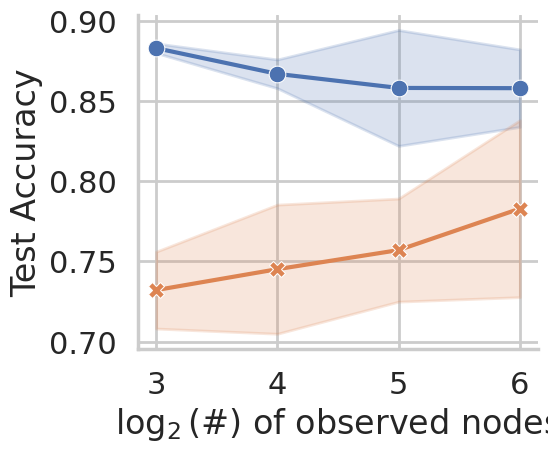

Here is the Python script that generated this plot: (Note: this script raises an exception after producing the figure.)
import os

import pandas as pd
import numpy as np

try:
    import seaborn as sns
    import matplotlib.pyplot as plt
except ImportError:
    pass


def plot_line_with_std(tuple_to_mean_list, tuple_to_std_list, x_label, y_label, name_label_list, x_list,
                       hue=None, size=None, style=None, palette=None,
                       row=None, col=None, hue_order=None,
                       markers=True, dashes=False,
                       height=5, aspect=1.0,
                       legend="full",
                       n=150, err_style="band",
                       x_lim=None, y_lim=None, use_xlabel=True, use_ylabel=True,
                       use_x_list_as_xticks=False,
                       facet_kws=None,
                       base_path="../figs/",
                       custom_key="",
                       extension="png",
                       **relplot_kwargs):
    pd_data = {x_label: [], y_label: [], **{name_label: [] for name_label in name_label_list}}
    for name_tuple, mean_list in tuple_to_mean_list.items():
        if tuple_to_std_list is not None:
            std_list = tuple_to_std_list[name_tuple]
        else:
            std_list = [0 for _ in range(len(mean_list))]
        for x, mean, std in zip(x_list, mean_list, std_list):
            for name_label, value_of_name in zip(name_label_list, name_tuple):
                pd_data[name_label] += [value_of_name for _ in range(n)]
            pd_data[y_label] += list(np.random.normal(mean, std, n))
            pd_data[x_label] += [x for _ in range(n)]
    df = pd.DataFrame(pd_data)

    plot_info = "_".join([k for k in [hue, size, style, row, col] if k])
    full_path = os.path.join(base_path, "fig_line_{}_{}.{}".format(custom_key, plot_info, extension))

    plot = sns.relplot(x=x_label, y=y_label, kind="line",
                       row=row, col=col, hue=hue, style=style, palette=palette,
                       markers=markers, dashes=dashes,
                       height=height, aspect=aspect,
                       legend=legend, hue_order=hue_order, ci="sd", err_style=err_style,
                       facet_kws=facet_kws,
                       data=df,
                       **relplot_kwargs)
    plot.set(xlim=x_lim)
    plot.set(ylim=y_lim)
    if use_x_list_as_xticks:
        plot.set(xticks=x_list)
    if not use_xlabel:
        plot.set_axis_labels(x_var="")
    if not use_ylabel:
        plot.set_axis_labels(y_var="")
    plot.savefig(full_path, bbox_inches='tight')
    print("Saved at: {}".format(full_path))
    plt.clf()


if __name__ == '__main__':

    HPARAM = "NUM_OBS"  # NUM_OBS, NUM_NEGATIVES, LAMBDA
    MODE = "ALL"  # FNTN, EMUser, ALL
    EXTENSION = "pdf"

    try:
        sns.set(style="whitegrid")
        sns.set_context("talk")
    except NameError:
        pass

    if HPARAM == "NUM_OBS":

        USE_LOG2 = True

        if USE_LOG2:
            x_label = "$\log_2(\#)$ of observed nodes"
        else:
            x_label = "# of observed nodes"

        sns.set_context("poster")

        TUPLE_TO_MEAN_LIST = {
            ("FNTN", "Intra/Inter-SGI", "# of observed nodes"): [0.883, 0.867, 0.858, 0.858],
            ("EM-User", "Intra/Inter-SGI", "# of observed nodes"): [0.732, 0.745, 0.757, 0.783],
        }
        TUPLE_TO_STD_LIST = {
            ("FNTN", "Intra/Inter-SGI", "# of observed nodes"): [0.003, 0.009, 0.036, 0.024],
            ("EM-User", "Intra/Inter-SGI", "# of observed nodes"): [0.024, 0.040, 0.032, 0.055],
        }
        NAME_LABEL_LIST = ["Dataset", "Model", "Variable"]
        X_LIST = [8, 16, 32, 64]
        if USE_LOG2:
            X_LIST = np.log2(X_LIST)

        plot_line_with_std(
            tuple_to_mean_list=TUPLE_TO_MEAN_LIST,
            tuple_to_std_list=TUPLE_TO_STD_LIST,
            x_label=x_label,
            y_label="Test Accuracy",
            name_label_list=NAME_LABEL_LIST,
            x_list=X_LIST,
            hue="Dataset",
            style="Dataset",
            row=None,
            # col="Hyperparameter",
            hue_order=None,
            markers=True, dashes=False,
            height=5, aspect=1.2,
            legend=False,
            n=20000, err_style="band",
            x_lim=(None, None),
            y_lim=None,
            use_xlabel=True, use_ylabel=True,
            use_x_list_as_xticks=True,  # important
            facet_kws=None,
            base_path="../figs/",
            custom_key="obs_xx",
            extension=EXTENSION)

        TUPLE_TO_MEAN_LIST = {
            ("FNTN", "Intra/Inter-SGI", "# of observed nodes"): [0.866, 0.883, 0.876, 0.878, 0.875],
            ("EM-User", "Intra/Inter-SGI", "# of observed nodes"): [0.621, 0.732, 0.740, 0.728, 0.740],
        }
        TUPLE_TO_STD_LIST = {
            ("FNTN", "Intra/Inter-SGI", "# of observed nodes"): [0.024, 0.003, 0.026, 0.021, 0.015],
            ("EM-User", "Intra/Inter-SGI", "# of observed nodes"): [0.090, 0.024, 0.041, 0.065, 0.035],
        }
        NAME_LABEL_LIST = ["Dataset", "Model", "Variable"]
        X_LIST = [4, 8, 16, 32, 64]
        if USE_LOG2:
            X_LIST = np.log2(X_LIST)

        plot_line_with_std(
            tuple_to_mean_list=TUPLE_TO_MEAN_LIST,
            tuple_to_std_list=TUPLE_TO_STD_LIST,
            x_label=x_label,
            y_label="Test Accuracy",
            name_label_list=NAME_LABEL_LIST,
            x_list=X_LIST,
            hue="Dataset",
            style="Dataset",
            row=None,
            # col="Hyperparameter",
            hue_order=None,
            markers=True, dashes=False,
            height=5, aspect=1.2,
            legend=False,
            n=20000, err_style="band",
            x_lim=(None, None),
            y_lim=None,
            use_xlabel=True, use_ylabel=True,
            use_x_list_as_xticks=True,  # important
            facet_kws=None,
            base_path="../figs/",
            custom_key="obs_eval",
            extension=EXTENSION)

    elif HPARAM == "NUM_NEGATIVES":

        TUPLE_TO_MEAN_LIST = {
            ("FNTN", "Intra/Inter-SGI", "# of negatives"): [0.896, 0.873, 0.872, 0.863],
        }
        TUPLE_TO_STD_LIST = {
            ("FNTN", "Intra/Inter-SGI", "# of negatives"): [0.018, 0.010, 0.020, 0.012],
        }
        NAME_LABEL_LIST = ["Dataset", "Model", "Hyperparameter"]
        X_LIST = [1, 2, 4, 8]

        plot_line_with_std(
            tuple_to_mean_list=TUPLE_TO_MEAN_LIST,
            tuple_to_std_list=TUPLE_TO_STD_LIST,
            x_label="Number of negative subgraphs",
            y_label="Test Acc.",
            name_label_list=NAME_LABEL_LIST,
            x_list=X_LIST,
            # hue="Dataset",
            style="Dataset",
            row=None,
            col="Hyperparameter",
            hue_order=None,
            markers=True, dashes=False,
            height=5, aspect=1.0,
            legend=False,
            n=150, err_style="band",
            x_lim=(0, None),
            y_lim=None, use_xlabel=True, use_ylabel=True,
            facet_kws=None,
            base_path="../figs/",
            custom_key="negatives_fntn",
            extension=EXTENSION)

        TUPLE_TO_MEAN_LIST = {
            ("EM-User", "Intra/Inter-SGI", "# of negatives"): [0.770, 0.685, 0.719, 0.685],
        }
        TUPLE_TO_STD_LIST = {
            ("EM-User", "Intra/Inter-SGI", "# of negatives"): [0.052, 0.041, 0.057, 0.035],
        }

        plot_line_with_std(
            tuple_to_mean_list=TUPLE_TO_MEAN_LIST,
            tuple_to_std_list=TUPLE_TO_STD_LIST,
            x_label="Number of negative subgraphs",
            y_label="Test Acc.",
            name_label_list=NAME_LABEL_LIST,
            x_list=X_LIST,
            # hue="Dataset",
            style="Dataset",
            row=None,
            col="Hyperparameter",
            hue_order=None,
            markers=True, dashes=False,
            height=5, aspect=1.0,
            legend=False,
            n=150, err_style="band",
            x_lim=(0, 8),
            y_lim=None, use_xlabel=True, use_ylabel=True,
            facet_kws=None,
            base_path="../figs/",
            custom_key="negatives_emuser",
            extension=EXTENSION)

    elif HPARAM == "LAMBDA":
        if MODE == "FNTN" or MODE == "ALL":
            TUPLE_TO_MEAN_LIST = {
                ("FNTN", "Intra-SGI", "$\lambda$-Intra"): [
                    0.851807189, 0.8554216385, 0.8783132315, 0.874698782, 0.8771084189,
                    0.8807228565, 0.8746987581, 0.879518044, 0.8662650347, 0.87469877],
                ("FNTN", "Intra/Inter-SGI", "$\lambda$-Inter"): [
                    0.8578312872, 0.8855421422, 0.8975903272, 0.8903614162, 0.8891565918,
                    0.8843373178, 0.8590361118, 0.8674698352, 0.8626505732, 0.8602409242],
            }
            TUPLE_TO_STD_LIST = {
                ("FNTN", "Intra-SGI", "$\lambda$-Intra"): [
                    0.02196937685, 0.0321598755, 0.01776852901, 0.006599070793, 0.0131981375,
                    0.00893517706, 0.0123457448, 0.004259676612, 0.007854473865, 0.01077624748],
                ("FNTN", "Intra/Inter-SGI", "$\lambda$-Inter"): [
                    0.01979720785, 0.01127005298, 0.009524926568, 0.007854442088, 0.003299515193,
                    0.005040120917, 0.02278032561, 0.02293907632, 0.02498364785, 0.02104126657],
            }
            NAME_LABEL_LIST = ["Dataset", "Model", "Hyperparameter"]
            X_LIST = [0, 1, 2, 3, 4, 5, 6, 7, 8, 9]

            plot_line_with_std(
                tuple_to_mean_list=TUPLE_TO_MEAN_LIST,
                tuple_to_std_list=TUPLE_TO_STD_LIST,
                x_label="Value of $\lambda$",
                y_label="Test Acc.",
                name_label_list=NAME_LABEL_LIST,
                x_list=X_LIST,
                # hue="Dataset",
                style="Dataset",
                row=None,
                col="Hyperparameter",
                hue_order=None,
                markers=True, dashes=False,
                height=5, aspect=1.0,
                legend=False,
                n=150, err_style="band",
                x_lim=(0, None),
                y_lim=None, use_xlabel=True, use_ylabel=True,
                facet_kws=None,
                base_path="../figs/",
                custom_key="fntn",
                extension=EXTENSION)

        if MODE == "EMUser" or MODE == "ALL":
            TUPLE_TO_MEAN_LIST = {
                ("EM-User", "Intra-SGI", "$\lambda$-Intra"): [
                    0.6382978499, 0.7489361405, 0.7744680524, 0.6978723168, 0.71914891, 0.7021276355, 0.6936169982],
                ("EM-User", "Intra/Inter-SGI", "$\lambda$-Inter"): [
                    0.7234042287, 0.7574467778, 0.7234042287, 0.7276595473, 0.6893616736, 0.4893616915, 0.5276595652],
            }
            TUPLE_TO_STD_LIST = {
                ("EM-User", "Intra-SGI", "$\lambda$-Intra"): [
                    0.1370648765, 0.05297828985, 0.03226755123, 0.03496101014, 0.02774128352, 0.05424488198,
                    0.02425904871],
                ("EM-User", "Intra/Inter-SGI", "$\lambda$-Inter"): [
                    0.05211679683, 0.03226755123, 0.01504482334, 0.06626557296, 0.1255138808, 0.07056649221,
                    0.04092635503],
            }
            NAME_LABEL_LIST = ["Dataset", "Model", "Hyperparameter"]
            X_LIST = [0, 0.5, 1, 1.5, 2, 3, 4]

            plot_line_with_std(
                tuple_to_mean_list=TUPLE_TO_MEAN_LIST,
                tuple_to_std_list=TUPLE_TO_STD_LIST,
                x_label="Value of $\lambda$",
                y_label="Test Acc.",
                name_label_list=NAME_LABEL_LIST,
                x_list=X_LIST,
                # hue="Dataset",
                style="Dataset",
                row=None,
                col="Hyperparameter",
                hue_order=None,
                markers=True, dashes=False,
                height=5, aspect=1.0,
                legend=False,
                n=150, err_style="band",
                x_lim=(0, None),
                y_lim=None, use_xlabel=True, use_ylabel=True,
                facet_kws=None,
                base_path="../figs/",
                custom_key="emuser",
                extension=EXTENSION)
